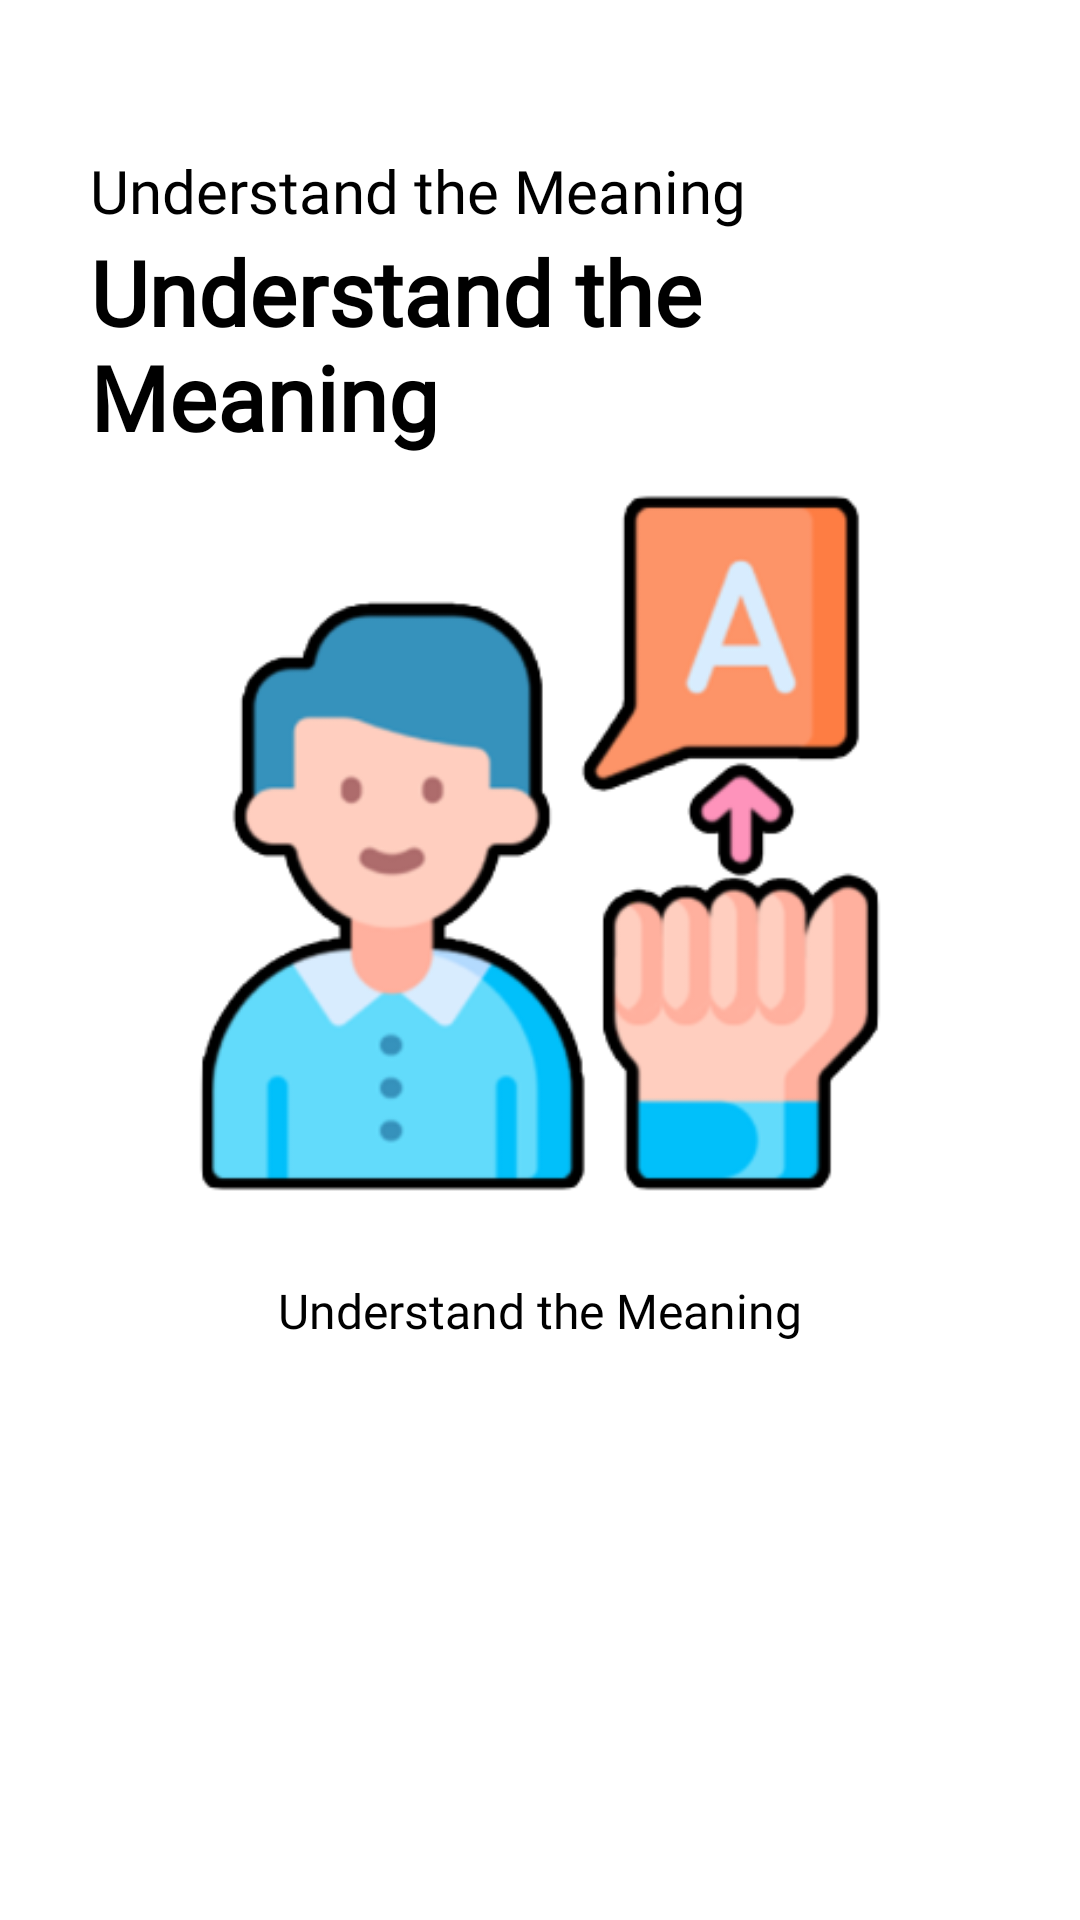

Layout XML and referenced resources for this Android screen:
<!-- AndroidManifest.xml: application theme Theme.CapstoneBangkitV1 -->
<!-- res/layout/activity_onboarding2.xml -->
<?xml version="1.0" encoding="utf-8"?>
<androidx.constraintlayout.widget.ConstraintLayout xmlns:android="http://schemas.android.com/apk/res/android"
    xmlns:app="http://schemas.android.com/apk/res-auto"
    xmlns:tools="http://schemas.android.com/tools"
    android:layout_width="match_parent"
    android:layout_height="match_parent">

    <TextView
        android:id="@+id/titleTv"
        android:layout_width="0dp"
        android:layout_height="wrap_content"
        android:layout_marginStart="30dp"
        android:layout_marginTop="50dp"
        android:layout_marginEnd="16dp"
        android:fontFamily="@font/poppinsmedium"
        android:text="@string/title_menu_1"
        android:textAppearance="@style/TextAppearance.AppCompat.Body2"
        android:textColor="@color/black"
        android:textSize="20sp"
        app:layout_constraintEnd_toEndOf="parent"
        app:layout_constraintStart_toStartOf="parent"
        app:layout_constraintTop_toTopOf="parent" />

    <TextView
        android:id="@+id/subTitleTv"
        android:layout_width="0dp"
        android:layout_height="wrap_content"
        android:layout_marginStart="30dp"
        android:layout_marginEnd="16dp"
        android:fontFamily="@font/poppinsmedium"
        android:text="@string/title_menu_1"
        android:textAppearance="@style/TextAppearance.AppCompat.Headline"
        android:textColor="@color/black"
        android:textSize="30sp"
        android:textStyle="bold"
        app:layout_constraintEnd_toEndOf="parent"
        app:layout_constraintStart_toStartOf="parent"
        app:layout_constraintTop_toBottomOf="@+id/titleTv" />

    <ImageView
        android:id="@+id/img"
        android:layout_width="250dp"
        android:layout_height="250dp"
        android:layout_marginStart="32dp"
        android:layout_marginEnd="32dp"
        android:adjustViewBounds="true"
        app:layout_constraintBottom_toBottomOf="parent"
        app:layout_constraintDimensionRatio="1:1"
        app:layout_constraintEnd_toEndOf="parent"
        app:layout_constraintStart_toStartOf="parent"
        app:layout_constraintTop_toTopOf="parent"
        app:layout_constraintVertical_bias="0.4"
        app:srcCompat="@drawable/menu2"
        tools:ignore="ContentDescription" />

    <TextView
        android:id="@+id/descTV"
        android:layout_width="0dp"
        android:layout_height="wrap_content"
        android:layout_marginTop="20dp"
        android:gravity="center"
        android:fontFamily="@font/poppinsmedium"
        android:textSize="16sp"
        android:text="@string/title_menu_1"
        android:textAppearance="@style/TextAppearance.AppCompat.Body1"
        android:textColor="@color/black"
        app:layout_constraintEnd_toEndOf="@+id/img"
        app:layout_constraintStart_toStartOf="@+id/img"
        app:layout_constraintTop_toBottomOf="@+id/img" />

</androidx.constraintlayout.widget.ConstraintLayout>
<!-- resources referenced by this layout -->
<resources>
  <color name="black">#FF000000</color>
  <!-- drawable menu2: png bitmap (drawable, 31574 bytes) -->
  <string name="title_menu_1">Understand the Meaning</string>
  <style name="Theme.CapstoneBangkitV1" parent="Theme.MaterialComponents.Light.DarkActionBar">
          
          <item name="colorPrimary">@color/black_second</item>
          <item name="colorPrimaryVariant">@color/purple_700</item>
          <item name="colorOnPrimary">@color/white</item>
          
          <item name="colorSecondary">@color/teal_200</item>
          <item name="colorSecondaryVariant">@color/teal_700</item>
          <item name="colorOnSecondary">@color/black</item>
          
          <item name="android:statusBarColor">?attr/colorPrimaryVariant</item>
          
      </style>
  <color name="black_second">#1C2E4E</color>
  <color name="purple_700">#4F76F7</color>
  <color name="white">#FFFFFFFF</color>
  <color name="teal_200">#FF03DAC5</color>
  <color name="teal_700">#FF018786</color>
</resources>
